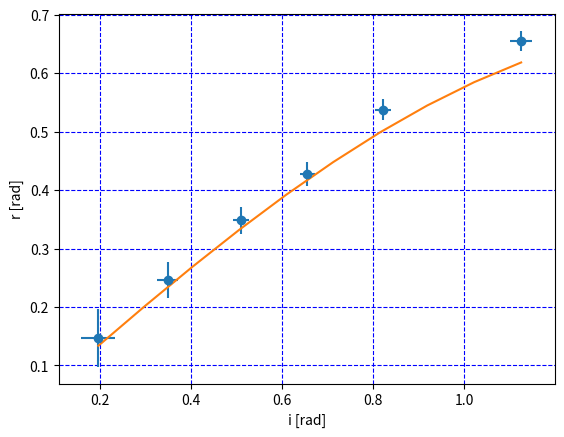

This chart was generated by the following Python code:
import numpy as np
from matplotlib import pyplot as plt

r = 41*2

# Misure
x_i = np.array([8, 14, 20, 25, 30, 37])*2
x_r = np.array([6, 10, 14, 17, 21, 25])*2

sin_i = x_i / r
sin_r = x_r / r

# Errori
sigma_sin_i = ((0.577)*np.sqrt((x_i**2)+(r**2)))/(x_i*r)
sigma_sin_r = ((0.577)*np.sqrt((x_r**2)+(r**2)))/(x_r*r)
var_n = (sigma_sin_i/sin_r)**2 + (((sin_i*sigma_sin_r)/(sin_r**2)))**2

n = sin_i/sin_r


# Funzioni
def fit(x, n):
    return np.sin(x) / n


n_media = np.average(n, weights=var_n**(-1))

sigma_n = np.sqrt(np.sum(var_n**(-1)))

print("n = ", n_media)
print("sigma_n = ", sigma_n)


"""
# Fit e Grafico

popt, pcov = curve_fit(snell_cartesio, theta_i, theta_r, sigma=sigma_n)
i_hat, n_hat = popt
sigma_i, sigma_n = np.sqrt(pcov.diagonal())
print(i_hat, n_hat, sigma_i, sigma_n)


model = odrpack.Model(snell_cartesio)
data = odrpack.RealData(x, y, sx=sigma_x, sy=sigma_y)
odr = odrpack.ODR(data, model, beta0=(1.0, 1.0))
out = odr.run()
m_hat, q_hat = out.beta
sigma_m, sigma_q = np.sqrt(out.cov_beta.diagonal())
chisq = out.sum_square
ndof = len(x) - 2
print(f"m = {m_hat:.3f} +/- {sigma_m:.3f}")
print(f"q = {q_hat:.3f} +/- {sigma_q:.3f}")
print(q_hat**(-1)," = f")
print(f"Chisquare = {chisq:.1f}/{ndof}")
print("Theoretical f = ",lente_cilindrica())

"""

plt.figure("Indice di rifazione Plexiglas")
plt.xlabel("i [rad]")
plt.ylabel("r [rad]")
plt.errorbar(np.arcsin(sin_i), np.arcsin(sin_r),
             xerr=(sigma_sin_i/np.sqrt(1-sin_i**2)),
             yerr=(sigma_sin_r/np.sqrt(1-sin_r**2)), fmt="o")

x = np.linspace(np.arcsin(sin_i).min(), np.arcsin(sin_i).max(), 10)
plt.plot(x, fit(x, n_media))
plt.grid(which='both', ls='dashed', color='blue')

plt.savefig("grafico.pdf")

plt.show()
